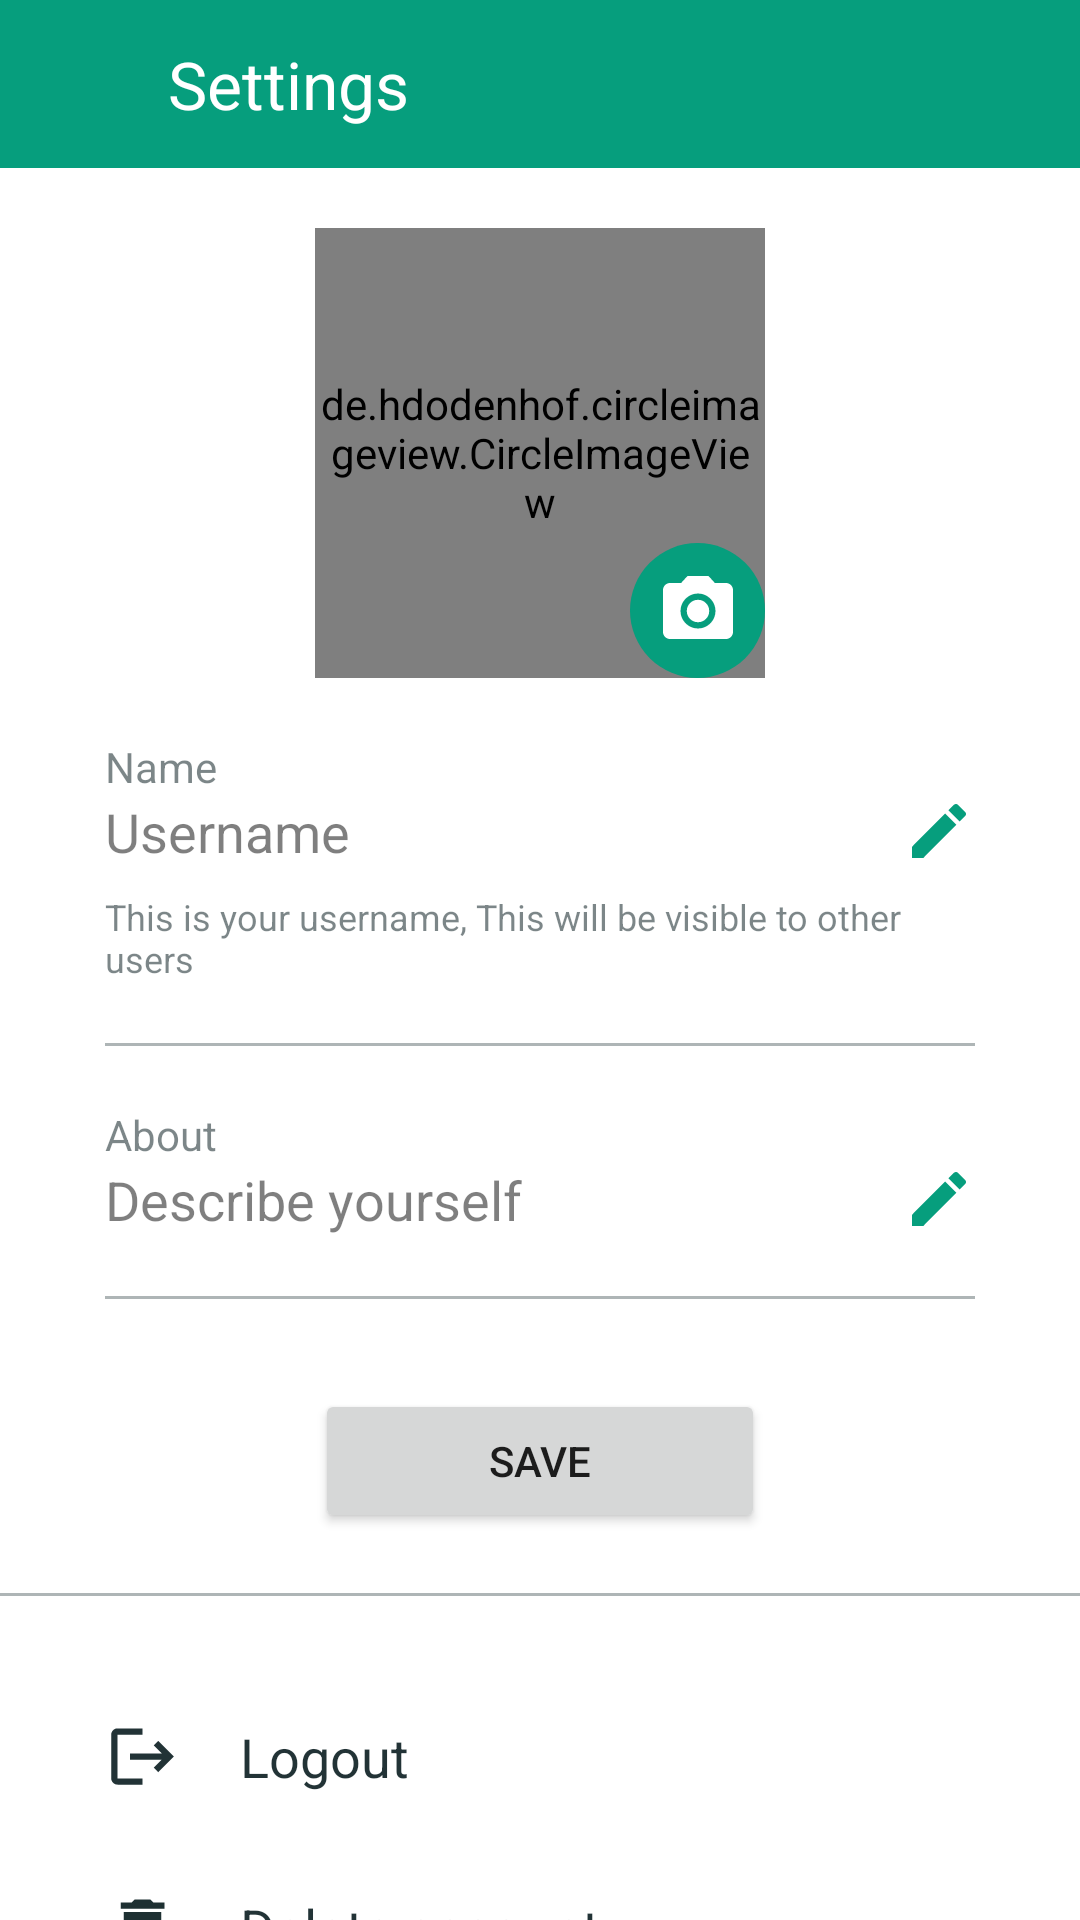

Reconstruct the res/layout file that produces this screen, plus the resources it refers to.
<!-- AndroidManifest.xml: application theme Theme.WhatsApp -->
<!-- res/layout/activity_setting.xml -->
<?xml version="1.0" encoding="utf-8"?>
<LinearLayout
    xmlns:android="http://schemas.android.com/apk/res/android"
    xmlns:app="http://schemas.android.com/apk/res-auto"
    xmlns:tools="http://schemas.android.com/tools"
    android:layout_width="match_parent"
    android:layout_height="match_parent"
    android:orientation="vertical"
    android:background="@color/white"
    tools:context=".Setting_Activity">

    <LinearLayout
        android:layout_width="match_parent"
        android:layout_height="?actionBarSize"
        android:background="@color/teal_theme"
        android:orientation="horizontal">
        <ImageButton
            android:id="@+id/ib_back_activity"
            android:layout_width="?actionBarSize"
            android:layout_height="?actionBarSize"
            android:src="@drawable/back_activity_btn"
            android:background="@android:color/transparent"/>
        <TextView
            android:layout_width="wrap_content"
            android:layout_height="match_parent"
            android:text="Settings"
            android:textColor="@color/white"
            android:textSize="22sp"
            android:gravity="center"/>
    </LinearLayout>
    <RelativeLayout
        android:layout_width="150dp"
        android:layout_height="150dp"
        android:layout_gravity="center_horizontal"
        android:layout_marginTop="20dp"
        android:gravity="center">

        <de.hdodenhof.circleimageview.CircleImageView
            android:id="@+id/img_profile"
            android:layout_width="match_parent"
            android:layout_height="match_parent"
            android:src="@drawable/whatsapp_avatar" />

        <ImageButton
            android:id="@+id/ib_upload_img"
            android:layout_width="45dp"
            android:layout_height="45dp"
            android:src="@drawable/chat_camera_img"
            android:background="@drawable/mice_circle_background"
            android:layout_alignParentEnd="true"
            android:layout_alignParentBottom="true"
            app:tint="@color/white" />
    </RelativeLayout>

    <LinearLayout
        android:layout_width="match_parent"
        android:layout_height="wrap_content"
        android:layout_marginHorizontal="35dp"
        android:layout_marginTop="20dp"
        android:orientation="vertical">

        <TextView
            android:layout_width="wrap_content"
            android:layout_height="wrap_content"
            android:text="Name"
            android:textColor="#8606191C"
            android:textSize="14sp" />
        <EditText
            android:id="@+id/et_username"
            android:layout_width="match_parent"
            android:layout_height="wrap_content"
            android:background="@android:color/transparent"
            android:maxLines="1"
            android:layout_marginBottom="8dp"
            android:hint="Username"
            android:textSize="18sp"
            android:textColor="@color/black"
            android:drawableRight="@drawable/edit_pencil"
            android:textColorHint="#80000000"/>
        <TextView
            android:layout_width="wrap_content"
            android:layout_height="wrap_content"
            android:textSize="12sp"
            android:textColor="#8606191C"
            android:text="This is your username, This will be visible to other users"/>
    </LinearLayout>
    <View
        android:layout_width="match_parent"
        android:layout_height="1dp"
        android:background="#5206191C"
        android:layout_marginHorizontal="35dp"
        android:layout_marginTop="20dp"
        />
    <LinearLayout
        android:layout_width="match_parent"
        android:layout_height="wrap_content"
        android:layout_marginHorizontal="35dp"
        android:layout_marginTop="20dp"
        android:orientation="vertical">
        <TextView
            android:layout_width="wrap_content"
            android:layout_height="wrap_content"
            android:textSize="14sp"
            android:textColor="#8606191C"
            android:text="About"/>

        <EditText
            android:id="@+id/et_description"
            android:layout_width="match_parent"
            android:layout_height="match_parent"
            android:drawableRight="@drawable/edit_pencil"
            android:hint="Describe yourself"
            android:background="@android:color/transparent"
            android:textSize="18sp"
            android:textColor="@color/black"
            android:textColorHint="#80000000" />
    </LinearLayout>
    <View
        android:layout_width="match_parent"
        android:layout_height="1dp"
        android:background="#5206191C"
        android:layout_marginHorizontal="35dp"
        android:layout_marginTop="20dp"
        />
    <FrameLayout
        android:layout_width="match_parent"
        android:layout_height="wrap_content"
        android:layout_marginTop="30dp">
        <Button
            android:id="@+id/btn_save"
            android:layout_width="150dp"
            android:layout_height="wrap_content"
            android:layout_gravity="center"
            android:text="Save"/>
        <ProgressBar
            android:id="@+id/progressBar"
            android:layout_width="wrap_content"
            android:layout_height="wrap_content"
            android:layout_gravity="center"
            android:visibility="gone"
            />
    </FrameLayout>
    <View
        android:layout_width="match_parent"
        android:layout_height="1dp"
        android:background="#5206191C"
        android:layout_marginTop="20dp"
        />

    <LinearLayout
        android:layout_width="match_parent"
        android:layout_height="match_parent"
        android:layout_marginHorizontal="35dp"
        android:layout_marginTop="25dp"
        android:orientation="vertical">

        <LinearLayout
            android:id="@+id/ll_logout"
            android:layout_width="match_parent"
            android:layout_height="45dp"
            android:layout_marginVertical="6dp"
            android:orientation="horizontal">

            <ImageView
                android:layout_width="25dp"
                android:layout_height="25dp"
                android:layout_gravity="center"
                android:src="@drawable/baseline_logout" />

            <TextView
                android:layout_width="wrap_content"
                android:layout_height="match_parent"
                android:layout_marginLeft="20dp"
                android:gravity="center"
                android:text="Logout"
                android:textColor="#E206191C"
                android:textSize="18sp" />

        </LinearLayout>

        <LinearLayout
            android:id="@+id/ll_del_account"
            android:layout_width="match_parent"
            android:layout_height="45dp"
            android:layout_marginVertical="6dp"
            android:orientation="horizontal">

            <ImageView
                android:layout_width="25dp"
                android:layout_height="25dp"
                android:layout_gravity="center"
                android:src="@drawable/baseline_delete_24" />

            <TextView
                android:layout_width="wrap_content"
                android:layout_height="match_parent"
                android:layout_marginLeft="20dp"
                android:gravity="center"
                android:text="Delete account"
                android:textColor="#E206191C"
                android:textSize="18sp" />

        </LinearLayout>

        <LinearLayout
            android:id="@+id/ll_about_us"
            android:layout_width="match_parent"
            android:layout_height="45dp"
            android:layout_marginVertical="6dp"
            android:orientation="horizontal">

            <ImageView
                android:layout_width="25dp"
                android:layout_height="25dp"
                android:layout_gravity="center"
                android:src="@drawable/baseline_info_24" />

            <TextView
                android:layout_width="wrap_content"
                android:layout_height="match_parent"
                android:layout_marginLeft="20dp"
                android:gravity="center"
                android:text="About"
                android:textColor="#E206191C"
                android:textSize="18sp" />

        </LinearLayout>
    </LinearLayout>
</LinearLayout>
<!-- resources referenced by this layout -->
<resources>
  <color name="black">#FF000000</color>
  <color name="teal_theme">#069E7D</color>
  <color name="white">#FFFFFFFF</color>
  <!-- drawable baseline_delete_24 (drawable) -->
  <vector android:height="24dp" android:tint="#E606191C"
      android:viewportHeight="24" android:viewportWidth="24"
      android:width="24dp" xmlns:android="http://schemas.android.com/apk/res/android">
      <path android:fillColor="@android:color/white" android:pathData="M6,19c0,1.1 0.9,2 2,2h8c1.1,0 2,-0.9 2,-2V7H6v12zM19,4h-3.5l-1,-1h-5l-1,1H5v2h14V4z"/>
  </vector>
  <!-- drawable baseline_info_24 (drawable) -->
  <vector android:height="24dp" android:tint="#E606191C"
      android:viewportHeight="24" android:viewportWidth="24"
      android:width="24dp" xmlns:android="http://schemas.android.com/apk/res/android">
      <path android:fillColor="@android:color/white" android:pathData="M12,2C6.48,2 2,6.48 2,12s4.48,10 10,10 10,-4.48 10,-10S17.52,2 12,2zM13,17h-2v-6h2v6zM13,9h-2L11,7h2v2z"/>
  </vector>
  <!-- drawable baseline_logout (drawable) -->
  <vector android:autoMirrored="true" android:height="24dp"
      android:tint="#E206191C" android:viewportHeight="24"
      android:viewportWidth="24" android:width="24dp" xmlns:android="http://schemas.android.com/apk/res/android">
      <path android:fillColor="@android:color/white" android:pathData="M17,7l-1.41,1.41L18.17,11H8v2h10.17l-2.58,2.58L17,17l5,-5zM4,5h8V3H4c-1.1,0 -2,0.9 -2,2v14c0,1.1 0.9,2 2,2h8v-2H4V5z"/>
  </vector>
  <!-- drawable chat_camera_img (drawable) -->
  <vector android:height="28dp" android:tint="#800C3137"
      android:viewportHeight="24" android:viewportWidth="24"
      android:width="28dp" xmlns:android="http://schemas.android.com/apk/res/android">
      <path android:fillColor="@android:color/white" android:pathData="M12,12m-3.2,0a3.2,3.2 0,1 1,6.4 0a3.2,3.2 0,1 1,-6.4 0"/>
      <path android:fillColor="@android:color/white" android:pathData="M9,2L7.17,4L4,4c-1.1,0 -2,0.9 -2,2v12c0,1.1 0.9,2 2,2h16c1.1,0 2,-0.9 2,-2L22,6c0,-1.1 -0.9,-2 -2,-2h-3.17L15,2L9,2zM12,17c-2.76,0 -5,-2.24 -5,-5s2.24,-5 5,-5 5,2.24 5,5 -2.24,5 -5,5z"/>
  </vector>
  <!-- drawable edit_pencil (drawable) -->
  <vector android:height="24dp" android:tint="@color/teal_theme"
      android:viewportHeight="24" android:viewportWidth="24"
      android:width="24dp" xmlns:android="http://schemas.android.com/apk/res/android">
      <path android:fillColor="@android:color/white" android:pathData="M3,17.25V21h3.75L17.81,9.94l-3.75,-3.75L3,17.25zM20.71,7.04c0.39,-0.39 0.39,-1.02 0,-1.41l-2.34,-2.34c-0.39,-0.39 -1.02,-0.39 -1.41,0l-1.83,1.83 3.75,3.75 1.83,-1.83z"/>
  </vector>
  <!-- drawable mice_circle_background (drawable) -->
  <?xml version="1.0" encoding="utf-8"?>
  <shape xmlns:android="http://schemas.android.com/apk/res/android">
      <corners android:radius="500dp"/>
      <solid android:color="@color/teal_theme"/>
  </shape>
  <style name="Theme.WhatsApp" parent="Theme.MaterialComponents.DayNight.DarkActionBar">
          
          <item name="colorPrimary">@color/teal_theme</item>
          <item name="colorPrimaryVariant">@color/teal_theme</item>
          <item name="colorOnPrimary">@color/white</item>
          
          <item name="colorSecondary">@color/teal_200</item>
          <item name="colorSecondaryVariant">@color/teal_700</item>
          <item name="colorOnSecondary">@color/white</item>
          
          <item name="android:statusBarColor">?attr/colorPrimaryVariant</item>
          
      </style>
  <color name="teal_200">#FF03DAC5</color>
  <color name="teal_700">#FF018786</color>
</resources>
